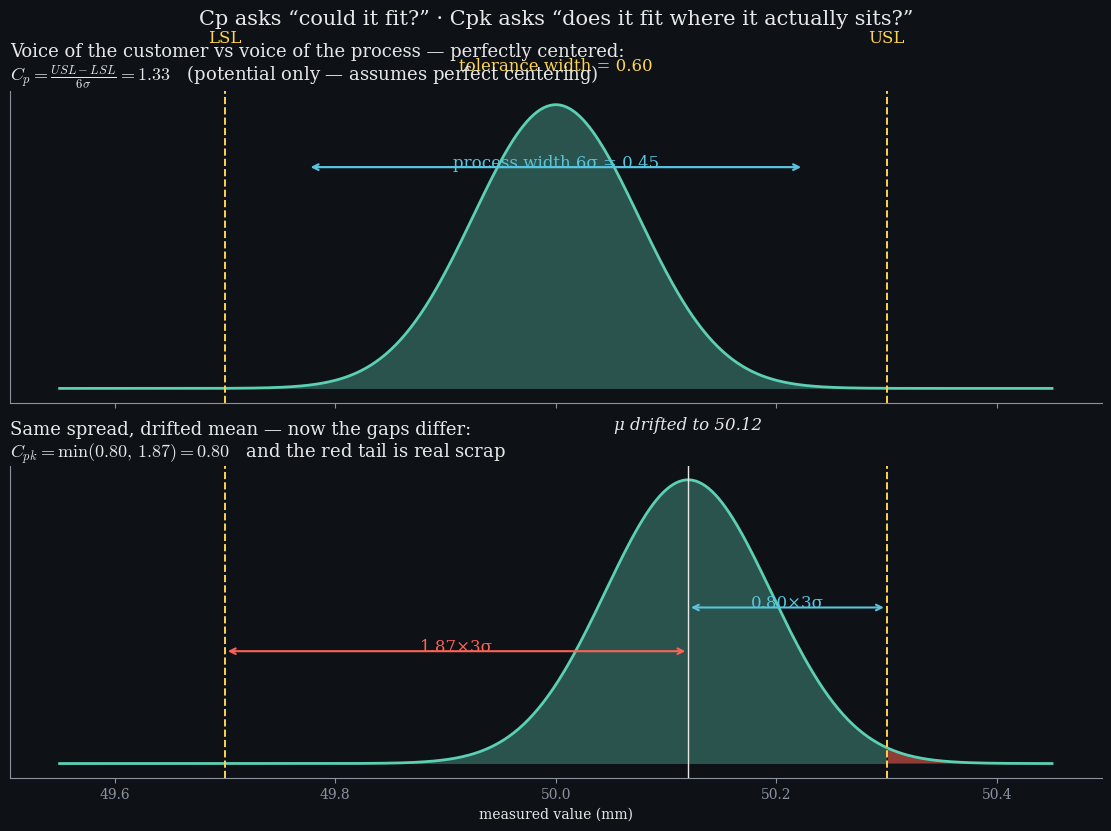

Write the Python code that produced this figure. (Note: this script raises an exception after producing the figure.)
"""LEVEL 3 — Capability is comparing two distributions.

Sheet 1: the two voices on one axis — customer tolerance vs process spread;
         Cp as pure geometry, Cpk as geometry + offset.
Sheet 2: from Cpk to promised defects — the exact mapping curve with
         industry thresholds marked at their real ppm values.

    PYTHONPATH=src .venv/bin/python -m spclab.level08
"""
from __future__ import annotations

import math
import numpy as np
import matplotlib as mpl
import matplotlib.pyplot as plt

BG, FG, MUTED = "#0e1116", "#e8e8e8", "#8a939f"
BLUE, TEAL, YELLOW, RED = "#58C4DD", "#5CD0B3", "#FFD54F", "#FC6255"
GRID = "#232a33"

mpl.rcParams.update({
    "figure.facecolor": BG, "axes.facecolor": BG, "savefig.facecolor": BG,
    "text.color": FG, "axes.edgecolor": MUTED, "axes.labelcolor": FG,
    "xtick.color": MUTED, "ytick.color": MUTED, "grid.color": GRID,
    "font.family": "serif", "mathtext.fontset": "cm",
    "axes.spines.top": False, "axes.spines.right": False,
})


def _save(fig, name):
    fig.savefig(f"docs/{name}.png", dpi=150, bbox_inches="tight")
    plt.close(fig)
    print("wrote", f"docs/{name}.png")


def _pdf(xs, mu, sg):
    return np.exp(-((xs - mu) ** 2) / (2 * sg ** 2)) / (sg * np.sqrt(2 * np.pi))


# ---------------------------------------------------------------------------
# Sheet 1 — two voices, one axis
# ---------------------------------------------------------------------------
def sheet_l08_two_voices():
    lsl, usl = 49.7, 50.3          # customer's voice: width 0.6
    sg = 0.075                      # process voice: 6σ = 0.45

    fig, axs = plt.subplots(2, 1, figsize=(11, 8), sharex=True,
                            constrained_layout=True)
    xs = np.linspace(49.55, 50.45, 600)

    # --- top: perfectly centered -> Cp is the whole story
    ax = axs[0]
    mu = 50.0
    pdf = _pdf(xs, mu, sg)
    inside = (xs >= lsl) & (xs <= usl)
    ax.fill_between(xs, pdf, where=~inside, color=RED, alpha=.55, lw=0)
    ax.fill_between(xs, pdf, where=inside, color=TEAL, alpha=.35, lw=0)
    ax.plot(xs, pdf, color=TEAL, lw=2)
    cp = (usl - lsl) / (6 * sg)
    # dimension lines: tolerance width vs process width
    y1 = pdf.max() * 1.12
    ax.annotate("", xy=(lsl, y1), xytext=(usl, y1),
                arrowprops=dict(arrowstyle="<->", color=YELLOW, lw=1.6))
    ax.text(50, y1 + .004, f"tolerance width = {usl-lsl:.2f}", color=YELLOW,
            ha="center", fontsize=12)
    y2 = pdf.max() * .78
    ax.annotate("", xy=(mu - 3*sg, y2), xytext=(mu + 3*sg, y2),
                arrowprops=dict(arrowstyle="<->", color=BLUE, lw=1.6))
    ax.text(mu, y2 - .006, f"process width 6σ = {6*sg:.2f}", color=BLUE,
            ha="center", fontsize=12)
    for xv, lab in [(lsl, "LSL"), (usl, "USL")]:
        ax.axvline(xv, color=YELLOW, ls="--", lw=1.4)
        ax.text(xv, pdf.max()*1.22, lab, color=YELLOW, ha="center", fontsize=12)
    ax.set_title(f"Voice of the customer vs voice of the process — "
                 f"perfectly centered:\n$C_p = \\frac{{USL-LSL}}{{6\\sigma}} "
                 f"= {cp:.2f}$   (potential only — assumes perfect centering)",
                 loc="left", fontsize=13)
    ax.set_yticks([])

    # --- bottom: mean drifts; Cpk measures the nearer gap
    ax = axs[1]
    mu = 50.12
    pdf = _pdf(xs, mu, sg)
    inside = (xs >= lsl) & (xs <= usl)
    ax.fill_between(xs, pdf, where=~inside, color=RED, alpha=.55, lw=0)
    ax.fill_between(xs, pdf, where=inside, color=TEAL, alpha=.35, lw=0)
    ax.plot(xs, pdf, color=TEAL, lw=2)
    for xv in (lsl, usl):
        ax.axvline(xv, color=YELLOW, ls="--", lw=1.4)
    cpu = (usl - mu) / (3 * sg)
    cpl = (mu - lsl) / (3 * sg)
    yA = pdf.max() * .55
    ax.annotate("", xy=(mu, yA), xytext=(usl, yA),
                arrowprops=dict(arrowstyle="<->", color=BLUE, lw=1.5))
    ax.text((mu+usl)/2, yA+.004, f"{cpu:.2f}×3σ", color=BLUE, ha="center", fontsize=12)
    ax.annotate("", xy=(lsl, yA*.72), xytext=(mu, yA*.72),
                arrowprops=dict(arrowstyle="<->", color=RED, lw=1.5))
    ax.text((lsl+mu)/2, yA*.72+.004, f"{cpl:.2f}×3σ", color=RED, ha="center",
            fontsize=12)
    ax.axvline(mu, color=FG, lw=1)
    ax.text(mu, pdf.max()*1.18, f"μ drifted to {mu:.2f}", color=FG, ha="center",
            fontsize=12, style="italic")
    ax.set_title(f"Same spread, drifted mean — now the gaps differ:\n"
                 f"$C_{{pk}}=\\min({cpu:.2f},\\,{cpl:.2f})={min(cpu,cpl):.2f}$"
                 "   and the red tail is real scrap",
                 loc="left", fontsize=13)
    ax.set_yticks([]); ax.set_xlabel("measured value (mm)")

    fig.suptitle("Cp asks “could it fit?” · Cpk asks “does it fit where it actually sits?”",
                 fontsize=15, y=1.02)
    _save(fig, "l08_1_two_voices")


# ---------------------------------------------------------------------------
# Sheet 2 — Cpk -> promised defects (the exact mapping)
# ---------------------------------------------------------------------------
def sheet_l08_cpk_to_ppm():
    import scipy.stats as st
    phi = st.norm.cdf if True else None

    cpks = np.linspace(0.4, 2.0, 400)

    def ppm_of(cpk, shift):
        z = 3 * cpk
        return (1 - phi(z - shift)) * 1e6      # worst-side tail after shift

    fig, ax = plt.subplots(figsize=(10.5, 5.5))
    ax.semilogy(cpks, ppm_of(cpks, 0.0), color=TEAL, lw=2.2,
                label="no drift (short-term)")
    ax.semilogy(cpks, ppm_of(cpks, 1.5), color=BLUE, lw=2.2,
                label="with 1.5σ long-term drift")

    for c in (1.0, 1.33, 1.67):
        p_short = ppm_of(c, 0)[0] if False else float(ppm_of(np.array([c]), 0.0)[0])
        p_long = float(ppm_of(np.array([c]), 1.5)[0])
        ax.axvline(c, color=MUTED, ls="--", lw=.9)
        ax.annotate(f"Cpk {c:.2f}\n{p_short:,.0f} ppm short-term\n"
                    f"{'≈' if abs(p_long-p_short)>1 else ''}{p_long:,.0f} ppm long-term",
                    xy=(c, p_short), xytext=(c + .05, p_short * 3),
                    fontsize=10.5, color=YELLOW)

    ax.set_title("What a Cpk number promises — exact tail arithmetic, both conventions\n"
                 "(thresholds 1.00 / 1.33 / 1.67 are just chosen points on this curve)",
                 loc="left")
    ax.set_xlabel("Cpk"); ax.set_ylabel("predicted defective parts per million")
    ax.legend(frameon=False); ax.grid(alpha=.5, which="both")
    _save(fig, "l08_2_cpk_to_ppm")


if __name__ == "__main__":
    sheet_l08_two_voices()
    sheet_l08_cpk_to_ppm()
